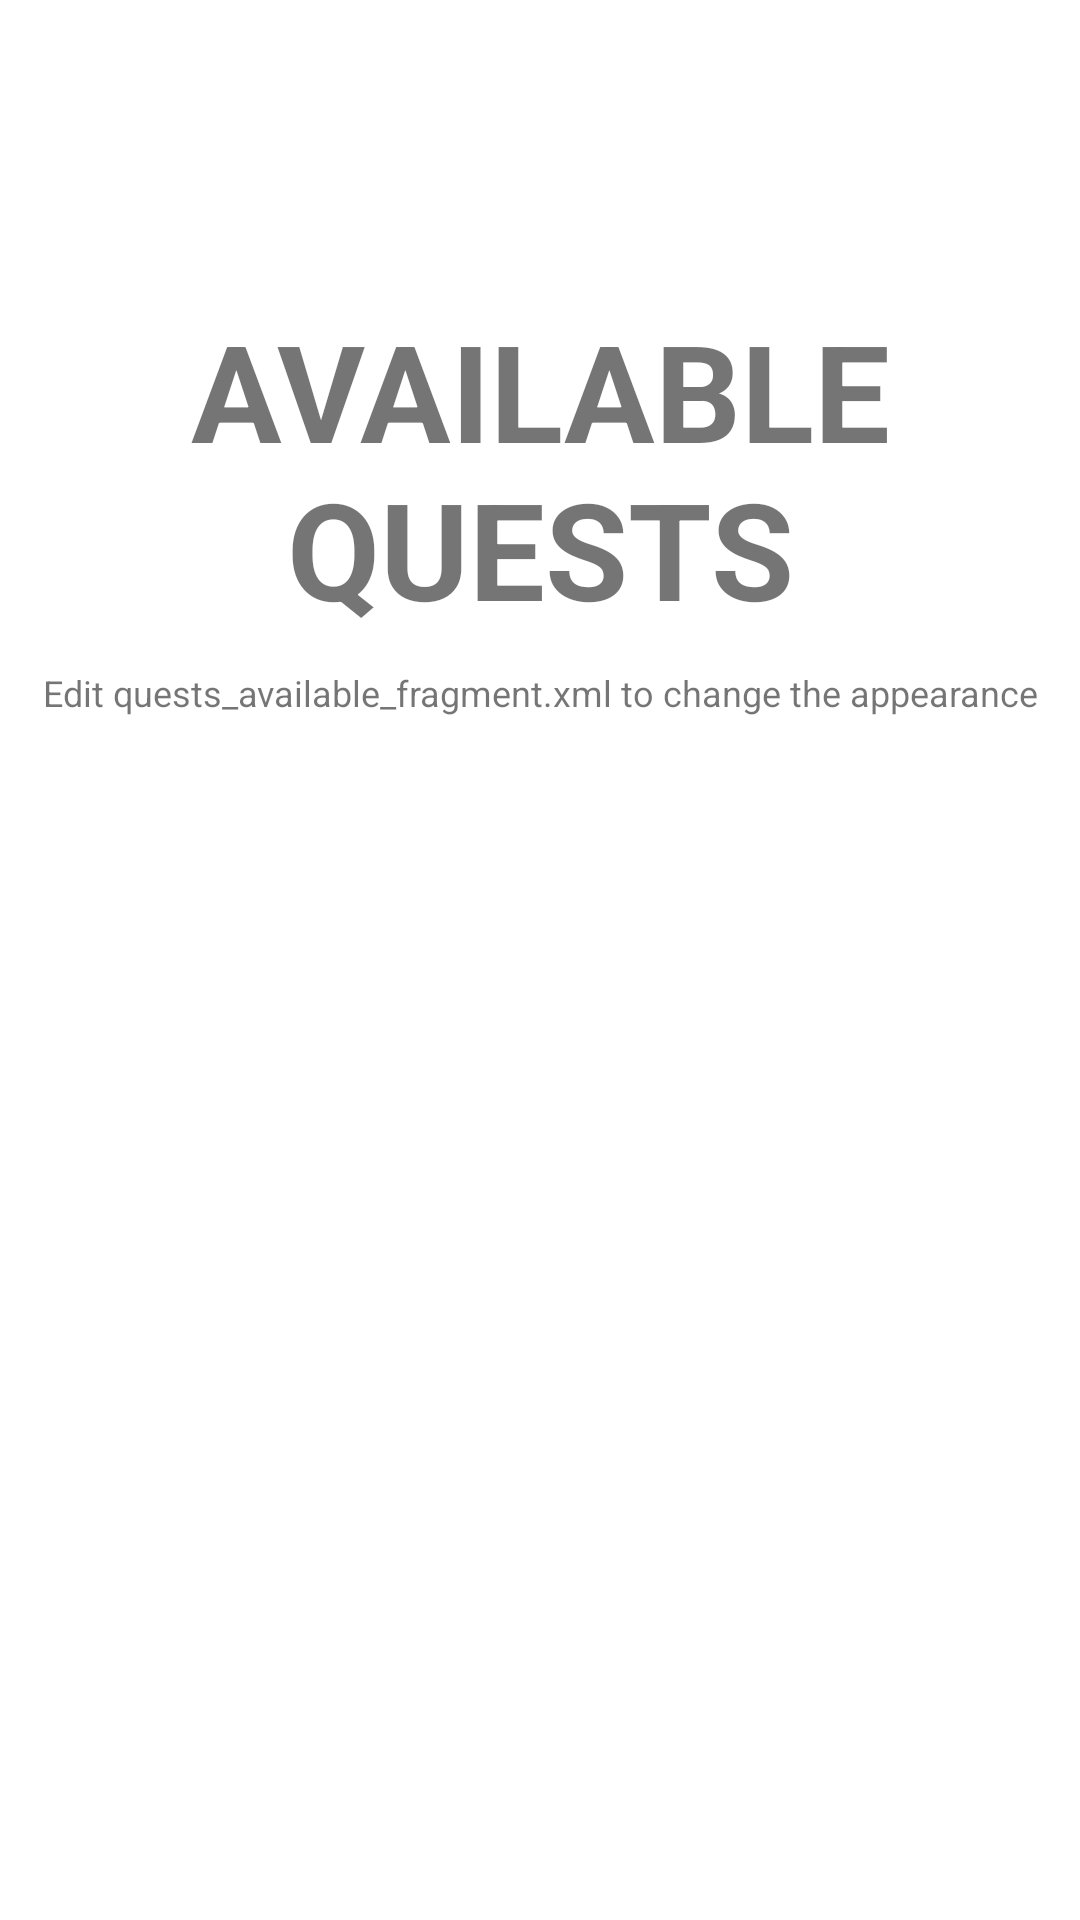

Android layout source for this screen:
<!-- AndroidManifest.xml: application theme AppTheme -->
<!-- res/layout/quests_available_fragment.xml -->
<?xml version="1.0" encoding="utf-8"?>
<tools:LinearLayout xmlns:android="http://schemas.android.com/apk/res/android"
                    xmlns:tools="http://schemas.android.com/tools"
                    android:orientation="vertical"
                    android:layout_width="match_parent"
                    android:layout_height="match_parent">

    <TextView
        android:id="@+id/label"
        android:layout_alignParentTop="true"
        android:layout_marginTop="100dp"
        android:layout_width="fill_parent"
        android:layout_height="wrap_content"
        android:gravity="center_horizontal"
        android:textSize="45dp"
        android:text="AVAILABLE QUESTS"
        android:textStyle="bold"/>

    <TextView
        android:layout_below="@id/label"
        android:layout_centerInParent="true"
        android:layout_width="fill_parent"
        android:layout_height="wrap_content"
        android:textSize="12dp"
        android:layout_marginTop="10dp"
        android:gravity="center_horizontal"
        android:text="Edit quests_available_fragment.xml to change the appearance" />
</tools:LinearLayout>
<!-- resources referenced by this layout -->
<resources>

</resources>
